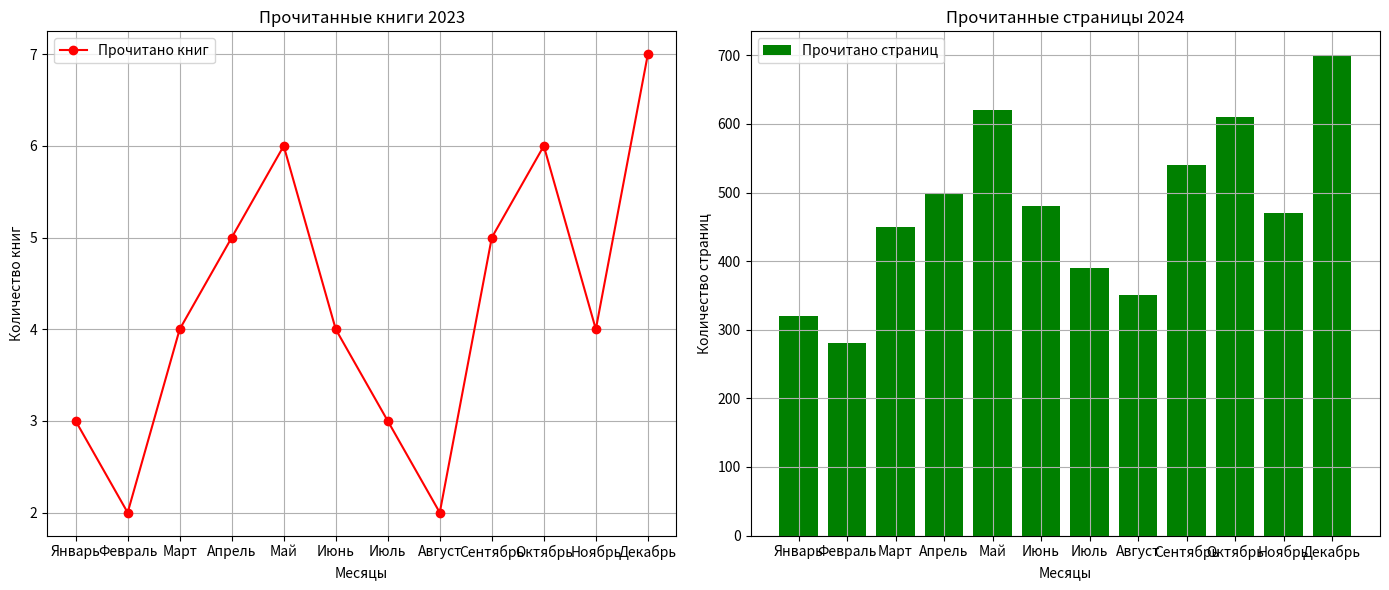

This figure's Python source:
# -*- coding: utf-8 -*-
"""Untitled7.ipynb

Automatically generated by Colab.

Original file is located at
    https://colab.research.google.com/<link-removed>
"""

import pandas as pd
import matplotlib.pyplot as plt

data = {
    "Месяц": [
        "Январь", "Февраль", "Март", "Апрель", "Май", "Июнь",
        "Июль", "Август", "Сентябрь", "Октябрь", "Ноябрь", "Декабрь"
    ],
    "Книги_2023": [3, 2, 4, 5, 6, 4, 3, 2, 5, 6, 4, 7],
    "Страницы_2024": [320, 280, 450, 500, 620, 480, 390, 350, 540, 610, 470, 700]
}

df = pd.DataFrame(data)


def plot_books_2023(df):
    plt.plot(
        df["Месяц"],
        df["Книги_2023"],
        marker='o',
        color='red',
        label='Прочитано книг'
    )
    plt.title("Прочитанные книги 2023")
    plt.xlabel("Месяцы")
    plt.ylabel("Количество книг")
    plt.grid(True)
    plt.legend()


def plot_pages_2024(df):
    plt.bar(
        df["Месяц"],
        df["Страницы_2024"],
        color='green',
        label='Прочитано страниц'
    )
    plt.title("Прочитанные страницы 2024")
    plt.xlabel("Месяцы")
    plt.ylabel("Количество страниц")
    plt.grid(True)
    plt.legend()


plt.figure(figsize=(14, 6))

plt.subplot(1, 2, 1)
plot_books_2023(df)

plt.subplot(1, 2, 2)
plot_pages_2024(df)

plt.tight_layout()
plt.show()